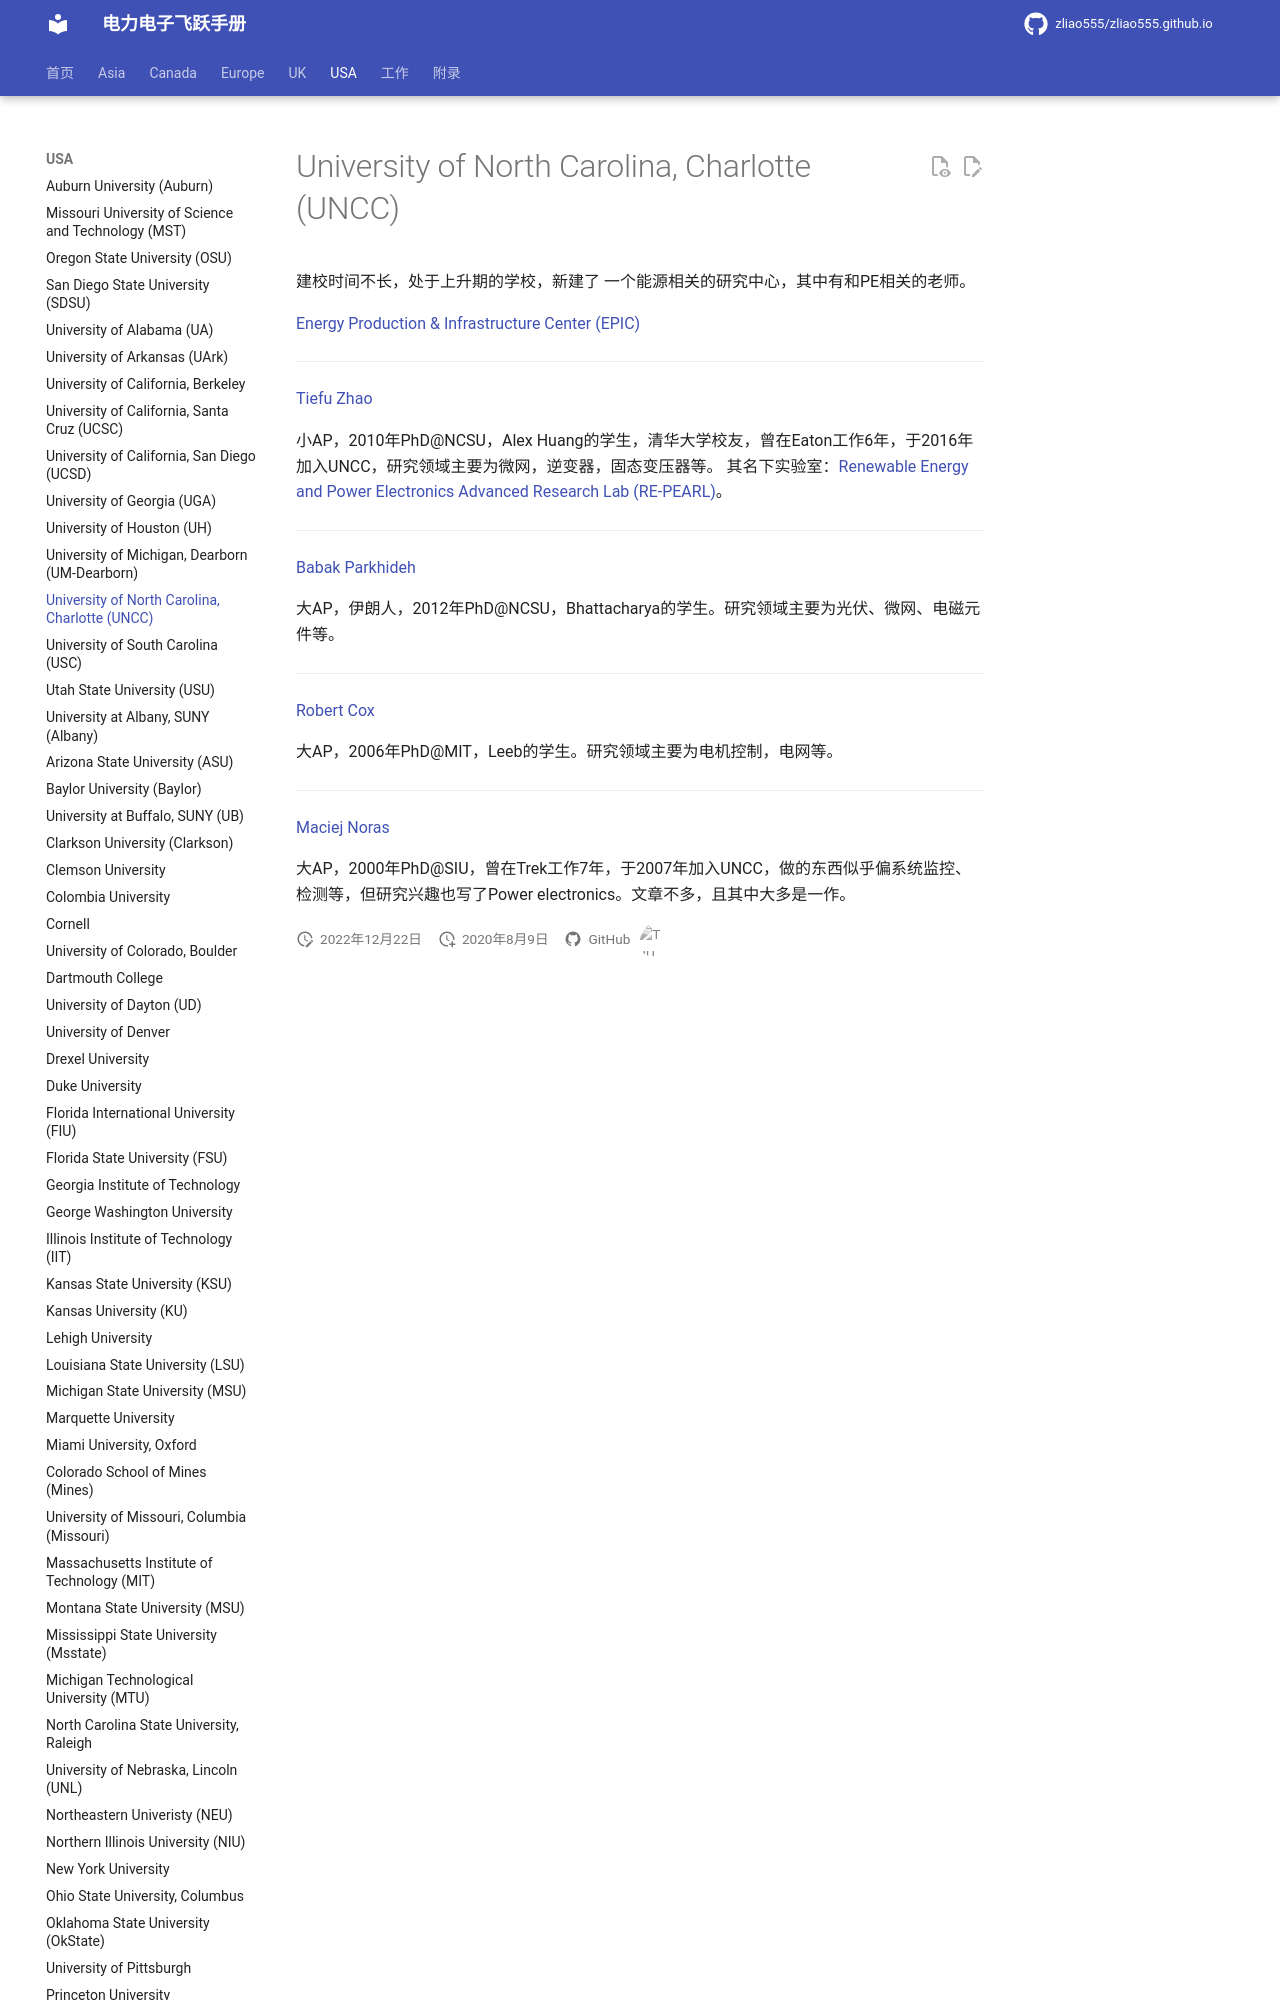

repository: zliao555/zliao555.github.io · page: USA/UNCC/index.html · generator: mkdocs

---
layout: page
title: University of North Carolina, Charlotte (UNCC)
permalink: /flying-brochure/UNCC
---
# University of North Carolina, Charlotte (UNCC)

建校时间不长，处于上升期的学校，新建了 一个能源相关的研究中心，其中有和PE相关的老师。

[Energy Production & Infrastructure Center (EPIC)](https://epic.uncc.edu/)

---

[Tiefu Zhao](https://ece.uncc.edu/directory/dr-tiefu-zhao-phd)

小AP，2010年PhD@NCSU，Alex Huang的学生，清华大学校友，曾在Eaton工作6年，于2016年加入UNCC，研究领域主要为微网，逆变器，固态变压器等。
其名下实验室：[Renewable Energy and Power Electronics Advanced Research Lab (RE-PEARL)](https://coefs.uncc.edu/tzhao5/)。

---
